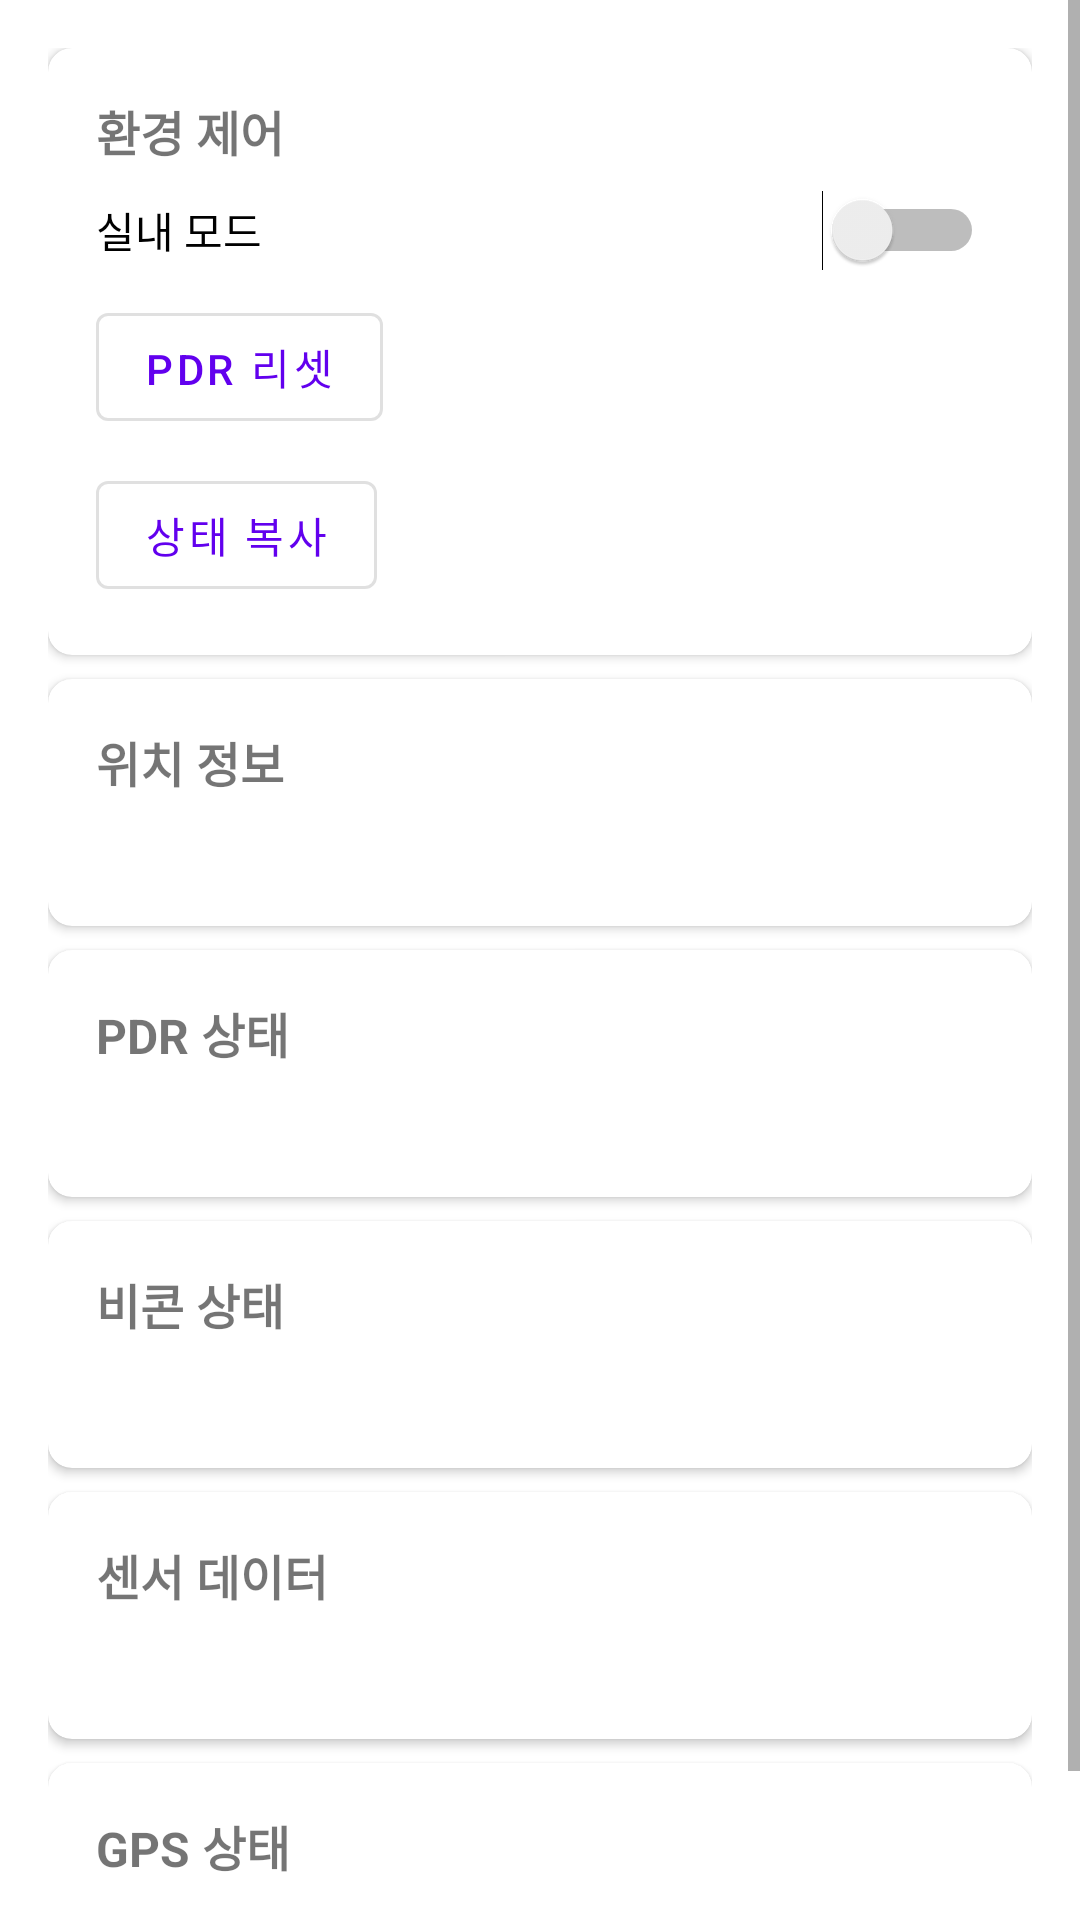

The Android layout XML behind this screen, and the referenced resources:
<!-- AndroidManifest.xml: application theme Theme.NaverMapApi -->
<!-- res/layout/fragment_debug.xml -->
<?xml version="1.0" encoding="utf-8"?>
<ScrollView xmlns:android="http://schemas.android.com/apk/res/android"
    xmlns:app="http://schemas.android.com/apk/res-auto"
    android:id="@+id/debug_scroll_view"
    android:layout_width="match_parent"
    android:layout_height="match_parent"
    android:background="@android:color/white">

    <LinearLayout
        android:id="@+id/debug_linear_layout"
        android:layout_width="match_parent"
        android:layout_height="wrap_content"
        android:orientation="vertical"
        android:padding="16dp">

        
        <com.google.android.material.card.MaterialCardView
            android:layout_width="match_parent"
            android:layout_height="wrap_content"
            android:layout_marginBottom="8dp"
            app:cardCornerRadius="8dp"
            app:cardElevation="2dp">

            <LinearLayout
                android:layout_width="match_parent"
                android:layout_height="wrap_content"
                android:orientation="vertical"
                android:padding="16dp">

                <TextView
                    android:layout_width="wrap_content"
                    android:layout_height="wrap_content"
                    android:text="환경 제어"
                    android:textStyle="bold"
                    android:textSize="16sp"/>

                <Switch
                    android:id="@+id/environment_switch"
                    android:layout_width="match_parent"
                    android:layout_height="wrap_content"
                    android:layout_marginTop="8dp"
                    android:text="실내 모드"
                    android:textSize="14sp"/>

                <com.google.android.material.button.MaterialButton
                    android:id="@+id/reset_pdr_button"
                    android:layout_width="wrap_content"
                    android:layout_height="wrap_content"
                    android:layout_marginTop="8dp"
                    android:text="PDR 리셋"
                    style="@style/Widget.MaterialComponents.Button.OutlinedButton"/>

                <com.google.android.material.button.MaterialButton
                    android:id="@+id/copy_status_button"
                    android:layout_width="wrap_content"
                    android:layout_height="wrap_content"
                    android:layout_marginTop="8dp"
                    android:text="상태 복사"
                    style="@style/Widget.MaterialComponents.Button.OutlinedButton"/>
            </LinearLayout>
        </com.google.android.material.card.MaterialCardView>

        
        <com.google.android.material.card.MaterialCardView
            android:layout_width="match_parent"
            android:layout_height="wrap_content"
            android:layout_marginBottom="8dp"
            app:cardCornerRadius="8dp"
            app:cardElevation="2dp">

            <LinearLayout
                android:layout_width="match_parent"
                android:layout_height="wrap_content"
                android:orientation="vertical"
                android:padding="16dp">

                <TextView
                    android:layout_width="wrap_content"
                    android:layout_height="wrap_content"
                    android:text="위치 정보"
                    android:textStyle="bold"
                    android:textSize="16sp"/>

                <TextView
                    android:id="@+id/current_status_text"
                    android:layout_width="match_parent"
                    android:layout_height="wrap_content"
                    android:layout_marginTop="8dp"
                    android:textSize="14sp"
                    android:fontFamily="monospace"/>
            </LinearLayout>
        </com.google.android.material.card.MaterialCardView>

        
        <com.google.android.material.card.MaterialCardView
            android:layout_width="match_parent"
            android:layout_height="wrap_content"
            android:layout_marginBottom="8dp"
            app:cardCornerRadius="8dp"
            app:cardElevation="2dp">

            <LinearLayout
                android:layout_width="match_parent"
                android:layout_height="wrap_content"
                android:orientation="vertical"
                android:padding="16dp">

                <TextView
                    android:layout_width="wrap_content"
                    android:layout_height="wrap_content"
                    android:text="PDR 상태"
                    android:textStyle="bold"
                    android:textSize="16sp"/>

                <TextView
                    android:id="@+id/pdr_status_text"
                    android:layout_width="match_parent"
                    android:layout_height="wrap_content"
                    android:layout_marginTop="8dp"
                    android:textSize="14sp"
                    android:fontFamily="monospace"/>
            </LinearLayout>
        </com.google.android.material.card.MaterialCardView>

        
        <com.google.android.material.card.MaterialCardView
            android:layout_width="match_parent"
            android:layout_height="wrap_content"
            android:layout_marginBottom="8dp"
            app:cardCornerRadius="8dp"
            app:cardElevation="2dp">

            <LinearLayout
                android:layout_width="match_parent"
                android:layout_height="wrap_content"
                android:orientation="vertical"
                android:padding="16dp">

                <TextView
                    android:layout_width="wrap_content"
                    android:layout_height="wrap_content"
                    android:text="비콘 상태"
                    android:textStyle="bold"
                    android:textSize="16sp"/>

                <TextView
                    android:id="@+id/beacon_status_text"
                    android:layout_width="match_parent"
                    android:layout_height="wrap_content"
                    android:layout_marginTop="8dp"
                    android:textSize="14sp"
                    android:fontFamily="monospace"/>
            </LinearLayout>
        </com.google.android.material.card.MaterialCardView>

        
        <com.google.android.material.card.MaterialCardView
            android:layout_width="match_parent"
            android:layout_height="wrap_content"
            android:layout_marginBottom="8dp"
            app:cardCornerRadius="8dp"
            app:cardElevation="2dp">

            <LinearLayout
                android:layout_width="match_parent"
                android:layout_height="wrap_content"
                android:orientation="vertical"
                android:padding="16dp">

                <TextView
                    android:layout_width="wrap_content"
                    android:layout_height="wrap_content"
                    android:text="센서 데이터"
                    android:textStyle="bold"
                    android:textSize="16sp"/>

                <TextView
                    android:id="@+id/sensor_status_text"
                    android:layout_width="match_parent"
                    android:layout_height="wrap_content"
                    android:layout_marginTop="8dp"
                    android:textSize="14sp"
                    android:fontFamily="monospace"/>
            </LinearLayout>
        </com.google.android.material.card.MaterialCardView>

        
        <com.google.android.material.card.MaterialCardView
            android:layout_width="match_parent"
            android:layout_height="wrap_content"
            android:layout_marginBottom="8dp"
            app:cardCornerRadius="8dp"
            app:cardElevation="2dp">

            <LinearLayout
                android:layout_width="match_parent"
                android:layout_height="wrap_content"
                android:orientation="vertical"
                android:padding="16dp">

                <TextView
                    android:layout_width="wrap_content"
                    android:layout_height="wrap_content"
                    android:text="GPS 상태"
                    android:textStyle="bold"
                    android:textSize="16sp"/>

                <TextView
                    android:id="@+id/gps_status_text"
                    android:layout_width="match_parent"
                    android:layout_height="wrap_content"
                    android:layout_marginTop="8dp"
                    android:textSize="14sp"
                    android:fontFamily="monospace"/>
            </LinearLayout>
        </com.google.android.material.card.MaterialCardView>
    </LinearLayout>
</ScrollView>
<!-- resources referenced by this layout -->
<resources>
  <style name="Theme.NaverMapApi" parent="Theme.MaterialComponents.DayNight.DarkActionBar">
          <item name="colorPrimary">@color/purple_500</item>
          <item name="colorPrimaryVariant">@color/purple_700</item>
          <item name="colorOnPrimary">@color/white</item>
          <item name="colorSecondary">@color/teal_200</item>
          <item name="colorSecondaryVariant">@color/teal_700</item>
          <item name="colorOnSecondary">@color/black</item>
          <item name="android:statusBarColor">?attr/colorPrimaryVariant</item>
      </style>
  <color name="purple_500">#FF6200EE</color>
  <color name="purple_700">#FF3700B3</color>
  <color name="white">#FFFFFFFF</color>
  <color name="teal_200">#FF03DAC5</color>
  <color name="teal_700">#FF018786</color>
  <color name="black">#FF000000</color>
</resources>
